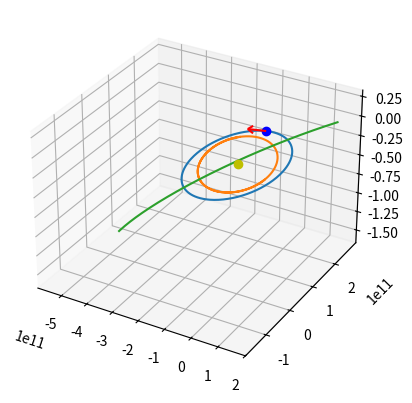

Generate this figure with matplotlib: (Note: this script raises an exception after producing the figure.)
import math
import numpy
import os
from mpl_toolkits.mplot3d import axes3d
import matplotlib.pyplot as plt

# ============
# === Data ===
# ============

G: float = 6.67430e-11 # gravitational constant m3 kg-1 s-2 
epoch = 2451545.0 # J2000 epoch - 1 January 2000 - 12:00:00 UTC
M0 = 3.586172562406391e2

Sun = {"μ": 1.32712440018e20,
       "mass": 1.9885e30,
       "radius": 695700}

# Planets
Earth = {"μ": 3.986004418e14,
          "mass": 5.97237e24,
          "radius": 6378.1366}
Mercury = {"μ": 2.2032e13,
          "mass": 0.330114e24,
          "radius": 2440.53}
Venus = {"μ": 3.24859e14,
          "mass": 4.86747e24,
          "radius": 6051.8}
Mars = {"μ": 4.282837e13,
          "mass": 0.641712e24,
          "radius": 3396.19}
Ceres = {"μ": 6.26325e10,
          "mass": 0.00093835e24,
          "radius": 469.73}
Jupiter = {"μ": 1.26686534e17,
          "mass": 1898.187e24,
          "radius": 71492}
Saturn = {"μ": 3.7931187e16,
          "mass": 568.3174e24,
          "radius": 60268}
Uranus = {"μ": 5.793939e15,
          "mass": 86.8127e24,
          "radius": 25559}
Neptune = {"μ": 6.836529e15,
          "mass": 102.4126e24,
          "radius": 24764}
Pluto = {"μ": 8.71e11,
          "mass": 0.013030e24,
          "radius": 1188.3}

# Moons
Moon = {"μ": 4.9048695e12,
          "mass": 0.07342e24,
          "radius": 1738.1,
          "parent": "Earth" }

# Other objects

# =========================
# === Utility Functions ===
# =========================

class vec3:
    def __init__(self, x, y , z):
        self.x = x
        self.y = y
        self.z = z

def calcEccentricAnomalyNewton(M, e, epsilon):
    "Calculate eccentric anomaly using Newton's method"
    # M = Mean anomaly in degrees
    # e = Eccentricity
    # epsilon = Target accuracy
    i = 0
    M = math.radians(M)
    if e < 0.8:
        E = M
    else:
        E = math.pi
    
    while E != 0:
        F = E - e * math.sin(E) - M # function
        Fp = 1 - e * math.cos(E)    # derivative
        d = F / Fp
        d2 = E - d
        E = d2
        i = i + 1
        
        if i >= 40:
            print(f"Failed to converge after {i} iterations.")
            break
        if math.fabs(F) < epsilon: # Target accuracy has been reached
            E = math.degrees(E)
            return E
    return E

def calcJDN_GC(Y, M, D):
    "Calculate Julian day number from a Gregorian calendar date"
    a = (14 - M)//12
    y = Y + 4800 - a
    m = M + 12*a - 3
    JDN =  D + ((153*m + 2)//5) + 365*y + y//4 - y//100 + y//400 - 32045
    return JDN
def calcJDN_JC(Y, M, D):
    "Calculate Julian day number from a Julian calendar date"
    a = (14 - M)//12
    y = Y + 4800 - a
    m = M + 12*a - 3
    JDN = D + (153*m+2)//5 + y*365 + y//4 - 32083
    return JDN
def calcJD(JDN, H, M, S):
    "Calculate Julian date from Julian day number and time"
    JD = JDN + ((H-12)/24) + (M/1440) + (S/86400)
    return JD
def JDDeltaTimeSeconds(JD1, JD2):
    "Calculate time difference in seconds between two Julian dates"
    delta = JD1 - JD2
    return delta*86400

# ==================================================================================================    

class Body:
    def __init__(self, name, mass, radius, μ = Sun["μ"]):
        self.name = name
        self.mass = mass
        self.radius = radius
        self.μ = μ

    def loadKeplarian(self,a,e,i,Ω,ω,t=epoch,M=0,v=0,E=0):
        "Load available Keplerian elements"
        self.a = a*1000 # Semi-major axis - km (convert to meters)
        self.e = e # Eccentricity
        self.i = i # Inclination - degrees
        self.Ω = Ω # Right Ascension of Ascending Node (RAAN/LAN) - degrees
        self.ω = ω # Argument of Periapsis - degrees
        self.t = t # time from epoch - JD
        self.M = M # Mean Anomaly - degrees
        self.v = v # True Anomaly - degrees
        self.E = E # Eccentric Anomaly - degrees
        return 0
    def loadStateVectors(self, position, velocity):
        return 0
    def calcPericenter(self):
        "Calculate the pericentre distance in meters"
        self.PeC = (1 - self.e) * (self.a) # m
        return self.PeC
    def calcApocenter(self):
        "Calculate the apocentre distance in meters"
        self.ApC = (1 + self.e) * (self.a) # m
        return self.ApC
    def calcApoapsis(self):
        "Calculate the apoapsis in meters"
        self.ApA = self.calcApocenter() - (Sun["radius"]/1000)
        return self.ApA
    def calcPeriapsis(self):
        "Calculate periapsis in meters"
        self.PeA = self.calcPericenter() - (Sun["radius"]/1000)
        return self.PeA
    def getMeanMotion(self):
        "Calculate mean motion in degrees per second"
        #self.n = math.degrees(math.sqrt(G*(Sun_Mass+self.mass)/self.a**3))
        self.n = math.degrees(math.sqrt(self.μ/self.a**3))
        return self.n
    def calcMeanAnomalyFromEpoch(self):
        "Calculate mean anomaly since the epoch"
        self.M = M0 + self.getMeanMotion() * JDDeltaTimeSeconds(self.t,epoch)
        if self.M < 0:
            self.M = self.M % 360
        if self.M > 360:
            self.M = self.M % 360
        return self.M
    def calcEccentricAnomaly(self):
        "Calculate eccentric anomaly from mean anomaly"
        self.E = calcEccentricAnomalyNewton(self.M, self.e, 1e-15)
        return self.E
    def calcTrueAnomaly(self):
        "Calculate true anomaly from eccentric anomaly"
        E = math.radians(self.E)
        e = self.e
        #v = 2 * math.atan(math.sqrt((1+e)/(1-e)) * math.tan(E/2))
        v = 2 * math.atan2(math.sqrt(1+e) * math.sin(E/2), math.sqrt(1-e) * math.cos(E/2))
        self.v = math.degrees(v)
        return v
    def calcAngularMomentum(self):
        self.h = math.sqrt(self.μ * self.a * (1 - self.e**2))
        #self.h = self.mass * self.calcVelocityPeriapsis() * self.calcPericenter()
        return self.h
    def calcVelocityPeriapsis(self):
        "Calculate velocity at periapsis"
        t_a = self.a # m
        self.vp = math.sqrt(((1+self.e) * self.μ) / ((1-self.e) * t_a))
        return self.vp
    def calcVelocityApoapsis(self):
        "Calculate velocity at apoapsis"
        t_a = self.a # m
        self.va = math.sqrt(((1-self.e) * self.μ) / ((1+self.e) * t_a))
        return self.va
    def calcVelocityMean(self):
        self.vm = math.sqrt(self.μ / self.a) # m/s
        return self.vm
    def calcPeriod(self):
        self.p = 2 * math.pi * math.sqrt(self.a**3 / self.μ)
        return self.p
    def keplerianToStateVectors(self):
        self.position = vec3(0,0,0)
        self.velocity = vec3(0,0,0)
        self.calcAngularMomentum()
        self.calcPeriod()
        
        # Convert to radians
        E = math.radians(self.E)
        Ω = math.radians(self.Ω)
        ω = math.radians(self.ω)
        inc = math.radians(self.i)
        v = math.radians(self.v)
        #r = self.a * (1-self.e) * math.cos(E)
        r = self.a * ((1-self.e**2) / (1+self.e * math.cos(v)))

        # Convert to rectangular
        rx = r * math.cos(v)
        ry = r * math.sin(v)
        rz = 0

        rp = math.sqrt(self.μ*self.a) / r
        rxd = rp * -(math.sin(E))
        ryd = rp * math.sqrt(1-self.e**2) * math.cos(E)
        rzd = 0

        #o = numpy.array([[x],[y],[z]])
        
        # Position
        x = rx * (math.cos(ω) * math.cos(Ω) - math.sin(ω) * math.cos(inc) * math.sin(Ω)) - ry * (math.sin(ω) * math.cos(Ω) + math.cos(ω) * math.cos(inc) * math.sin(Ω))
        y = rx * (math.cos(ω) * math.sin(Ω) + math.sin(ω) * math.cos(inc) * math.cos(Ω)) + ry * (math.cos(ω) * math.cos(inc) * math.cos(Ω) - math.sin(ω) * math.sin(Ω))
        z = rx * (math.sin(ω) * math.sin(inc)) + ry * (math.cos(ω) * math.sin(inc))

        # Velocity
        xdot = rxd * (math.cos(ω) * math.cos(Ω) - math.sin(ω) * math.cos(inc) * math.sin(Ω)) - ryd * (math.sin(ω) * math.cos(Ω) + math.cos(ω) * math.cos(inc) * math.sin(Ω))
        ydot = rxd * (math.cos(ω) * math.sin(Ω) + math.sin(ω) * math.cos(inc) * math.cos(Ω)) + ryd * (math.cos(ω) * math.cos(inc) * math.cos(Ω) - math.sin(ω) * math.sin(Ω))
        zdot = rxd * (math.sin(ω) * math.sin(inc)) + ryd * (math.cos(ω) * math.sin(inc))
        

        '''R3 = numpy.array([[ math.cos(Ω), -math.sin(Ω), 0 ],
                        [ math.sin(Ω), math.cos(Ω), 0 ],
                        [ 0, 0, 1 ]])
        old R2 = numpy.array([[ math.cos(inc), 0, -math.sin(inc) ],
                        [ 0, 1, 0 ],
                        [ math.sin(inc), 0, math.cos(inc) ]])   
        R2 = numpy.array([[ 1, 0, 0 ],
                        [ 0, math.cos(inc), -math.sin(inc) ],
                        [ 0, math.sin(inc), math.cos(inc) ]])                
        R1 = numpy.array([[ math.cos(ω), -math.sin(ω), 0 ],
                        [ math.sin(ω), math.cos(ω), 0 ],
                        [ 0, 0, 1 ]])
       
        Rsum = numpy.matmul(R1, o)
        Rsum2 = numpy.matmul(R2, Rsum)
        Rsum3 = numpy.matmul(R3, Rsum2)

        self.position.x = Rsum3[0,0]
        self.position.y = Rsum3[1,0]
        self.position.z = Rsum3[2,0]'''

        self.position.x = x
        self.position.y = y
        self.position.z = z
        self.velocity.x = xdot
        self.velocity.y = ydot
        self.velocity.z = zdot

        return 0
    def StateVectorsToKeplarian(self):
        return 0

        
earth = Body("Earth", Earth["mass"], Earth["radius"])
earth.loadKeplarian(1.496534962730336e8, # a
              1.711862905357640e-2, # e
              4.181344269688850e-4, # i
              1.350829426264774e2, # Ω
              3.267259945200456e2, # ω
              calcJD(calcJDN_GC(2000,1,1),12,0,0)) # t

os.system("cls")
print (f"Epoch J2000 (JD {epoch}")
print ("Julian date: " + str(calcJD(calcJDN_GC(2000,2,1),12,0,0)))
print("Semi-major axis: " + format(earth.a,'1e') + " km")
print("Orbit: " + format(earth.calcApocenter()/1000,'3e') + " x " + format(earth.calcPericenter()/1000,'3e') + " (" + format(earth.calcApoapsis()/1000,'3e') + " x " + format(earth.calcPeriapsis()/1000,'3e') + ") km")
print("Eccentricity: " + str(earth.e))
print("Mean motion: " + str(earth.getMeanMotion()) + " degrees/s")
print ("Orbital period: " + str(earth.calcPeriod()/(60*60*24)) + " days/year")
print ("Mean Velocity: " + str(earth.calcVelocityMean()) + " m/s")
print ("Velocity at apoapsis: " + str(earth.calcVelocityApoapsis()))
print ("Velocity at periapsis: " + str(earth.calcVelocityPeriapsis()))
print ("Mean Anomaly: " + str(earth.calcMeanAnomalyFromEpoch()) + " degrees")
print ("Eccentric Anomaly: " + str(earth.calcEccentricAnomaly()) + " degrees")
print ("True Anomaly: " + str(earth.calcTrueAnomaly()) + " degrees")
earth.keplerianToStateVectors()
print ("State Vectors")
'''
print ("X: " + format(earth.position.x,'1e'))
print ("Y: " + format(earth.position.y,'1e'))
print ("Z: " + format(earth.position.z,'1e'))
print ("vX: " + format(earth.velocity.x,'1e'))
print ("vY: " + format(earth.velocity.y,'1e'))
print ("vZ: " + format(earth.velocity.z,'1e'))'''
print("Position")
print(f"X: {earth.position.x:e}")
print(f"Y: {earth.position.y:e}")
print(f"Z: {earth.position.z:e}")
print("Velocity")
print(f"X: {earth.velocity.x:e}")
print(f"Y: {earth.velocity.y:e}")
print(f"Z: {earth.velocity.z:e}")

print ("Angular momentum: " + format(earth.h,'3e'))


fig = plt.figure()
ax = plt.axes(projection = '3d')

X = []
Y = []
Z = []
Xint = [earth.position.x]
Yint = [earth.position.y]
Zint = [earth.position.z]
Xvint = [earth.velocity.x]
Yvint = [earth.velocity.y]
Zvint = [earth.velocity.z]
Xv = []
Yv = []
Zv = []
Xh = []
Yh = []
Zh = []


positions = [0,0,0]
epoch = calcJD(calcJDN_GC(2000,1,1),12,0,0)

for i in range(0,365,1):
    earth = Body("Earth", Earth["mass"], Earth["radius"])
    venus = Body("Venus", Venus["mass"], Venus["radius"])
    halley1p = Body("Halley's Comet", 5e6, 5.5)

    earth.loadKeplarian(1.496534962730336e8, # a
              1.711862905357640e-2, # e
              4.181344269688850e-4, # i
              1.350829426264774e2, # Ω
              3.267259945200456e2, # ω
              epoch + i) # t
    venus.loadKeplarian(1.082081681708332e8, # a
              6.755786250503024e-3, # e
              3.394589648659516, # i
              7.667837463924961e1, # Ω
              5.518596653686583e1, # ω
              epoch + i) # t
    halley1p.loadKeplarian(2.681019359492625e9, # a
              9.672701666828314e-1, # e
              1.621960405866950e2, # i
              5.950786974713448e1, # Ω
              1.124496743913674e2, # ω
              epoch + i) # t
    earth.calcMeanAnomalyFromEpoch()
    venus.calcMeanAnomalyFromEpoch()
    halley1p.calcMeanAnomalyFromEpoch()
    earth.calcEccentricAnomaly()
    venus.calcEccentricAnomaly()
    halley1p.calcEccentricAnomaly()
    earth.calcTrueAnomaly()
    venus.calcTrueAnomaly()
    halley1p.calcTrueAnomaly()
    earth.keplerianToStateVectors()
    venus.keplerianToStateVectors()
    halley1p.keplerianToStateVectors()
    X.append(earth.position.x)
    Y.append(earth.position.y)
    Z.append(earth.position.z)
    Xv.append(venus.position.x)
    Yv.append(venus.position.y)
    Zv.append(venus.position.z)
    Xh.append(halley1p.position.x)
    Yh.append(halley1p.position.y)
    Zh.append(halley1p.position.z)
plt.plot(X, Y, Z)
plt.plot(Xv, Yv, Zv)
plt.plot(Xh, Yh, Zh)
plt.plot([0],[0],[0],'yo')
plt.plot(Xint,Yint,Zint,'bo')
plt.quiver(Xint,Yint, Zint,Xvint,Yvint, Zvint, length=2e6, color='red')
plt.axis([-1.5e11,1.5e11,-1.5e11,1.5e11])
ax.set_zlim(-1.5e11,1.5e11)
plt.show()